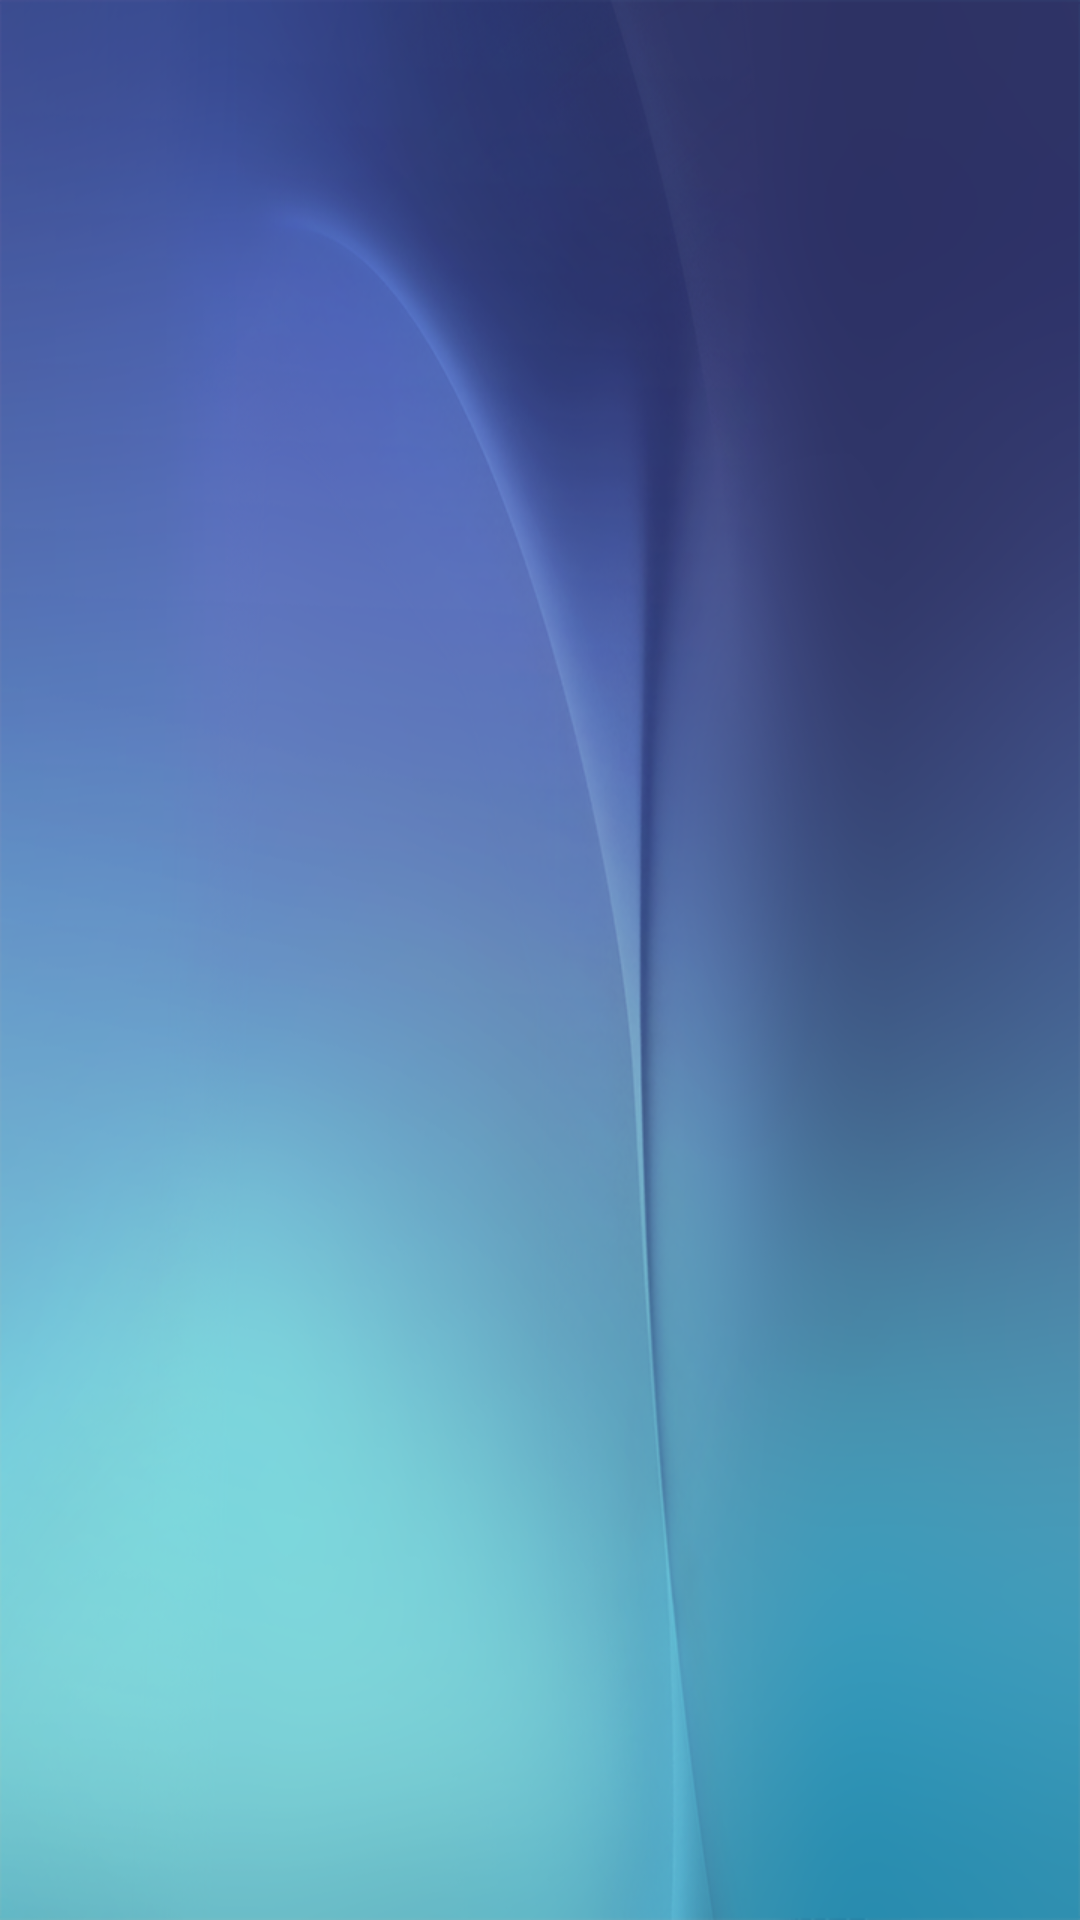

Here is an Android app screen rendered from its layout file. Give the layout XML and the strings, colors and styles it references.
<!-- AndroidManifest.xml: application theme AppTheme -->
<!-- res/layout/fragment_feed.xml -->
<?xml version="1.0" encoding="utf-8"?>
<FrameLayout xmlns:android="http://schemas.android.com/apk/res/android"
    android:layout_width="match_parent"
    android:layout_height="match_parent"
    android:background="@drawable/background"
    android:orientation="vertical">

    <android.support.v7.widget.RecyclerView
        android:id="@+id/rv_posts"
        android:layout_width="match_parent"
        android:layout_height="match_parent" />

</FrameLayout>
<!-- resources referenced by this layout -->
<resources>
  <!-- drawable background: png bitmap (drawable, 267878 bytes) -->
  <style name="AppTheme" parent="Theme.AppCompat.Light.DarkActionBar">
          
          <item name="colorPrimary">@color/colorPrimary</item>
          <item name="colorPrimaryDark">@color/colorPrimaryDark</item>
          <item name="colorAccent">@color/colorAccent</item>
      </style>
  <color name="colorPrimary">#32508E</color>
  <color name="colorPrimaryDark">#32508E</color>
  <color name="colorAccent">#E64A19</color>
</resources>
